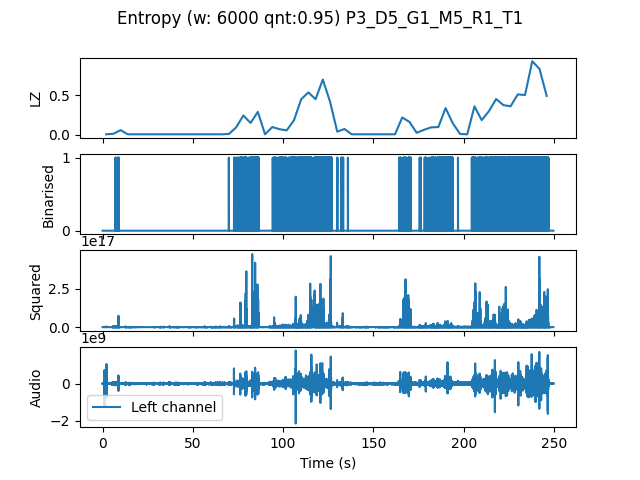

Source data for this figure (header and first rows):
, t0, LZ, CTW
mean, 374625, 0.1684, 0.2178
0.0, 0.0, 0.004184, 0.0004299
4.0, 4.0, 0.01046, 0.008229
8.0, 8.0, 0.05648, 0.05655
12.0, 12.0, 0.004184, 0.0004299
16.0, 16.0, 0.004184, 0.0004299
20.0, 20.0, 0.004184, 0.0004299
24.0, 24.0, 0.004184, 0.0004299
28.0, 28.0, 0.004184, 0.0004299
32.0, 32.0, 0.004184, 0.0004299
36.0, 36.0, 0.004184, 0.0004299
40.0, 40.0, 0.004184, 0.0004299
44.0, 44.0, 0.004184, 0.0004299
48.0, 48.0, 0.004184, 0.0004299
52.0, 52.0, 0.004184, 0.0004299
56.0, 56.0, 0.004184, 0.0004299
60.0, 60.0, 0.004184, 0.0004299
64.0, 64.0, 0.004184, 0.0004299
68.0, 68.0, 0.008367, 0.002385
72.0, 72.0, 0.09204, 0.1079
76.0, 76.0, 0.2426, 0.3044
80.0, 80.0, 0.1485, 0.2266
84.0, 84.0, 0.2887, 0.5403
88.0, 88.0, 0.004184, 0.0004299
92.0, 92.0, 0.09622, 0.1182
96.0, 96.0, 0.06903, 0.1754
100.0, 100.0, 0.05439, 0.08555
104.0, 104.0, 0.1799, 0.3355
108.0, 108.0, 0.4476, 0.6846
112.0, 112.0, 0.5355, 0.5806
116.0, 116.0, 0.4497, 0.5747
120.0, 120.0, 0.6987, 0.8061
124.0, 124.0, 0.4184, 0.8715
128.0, 128.0, 0.03765, 0.0463
132.0, 132.0, 0.07112, 0.07276
136.0, 136.0, 0.004184, 0.0004299
140.0, 140.0, 0.004184, 0.0004299
144.0, 144.0, 0.004184, 0.0004299
148.0, 148.0, 0.004184, 0.0004299
152.0, 152.0, 0.004184, 0.0004299
156.0, 156.0, 0.004184, 0.0004299
160.0, 160.0, 0.004184, 0.0004299
164.0, 164.0, 0.2175, 0.3118
168.0, 168.0, 0.1611, 0.189
172.0, 172.0, 0.02301, 0.03152
176.0, 176.0, 0.06066, 0.06967
180.0, 180.0, 0.09204, 0.1057
184.0, 184.0, 0.09622, 0.1144
188.0, 188.0, 0.3368, 0.3702
192.0, 192.0, 0.1443, 0.2471
196.0, 196.0, 0.008367, 0.002385
200.0, 200.0, 0.004184, 0.0004299
204.0, 204.0, 0.3577, 0.4108
208.0, 208.0, 0.1841, 0.205
212.0, 212.0, 0.297, 0.3683
216.0, 216.0, 0.4518, 0.4859
220.0, 220.0, 0.3744, 0.6577
224.0, 224.0, 0.3598, 0.4412
228.0, 228.0, 0.5104, 0.5635
232.0, 232.0, 0.502, 0.6162
... 3 more rows
